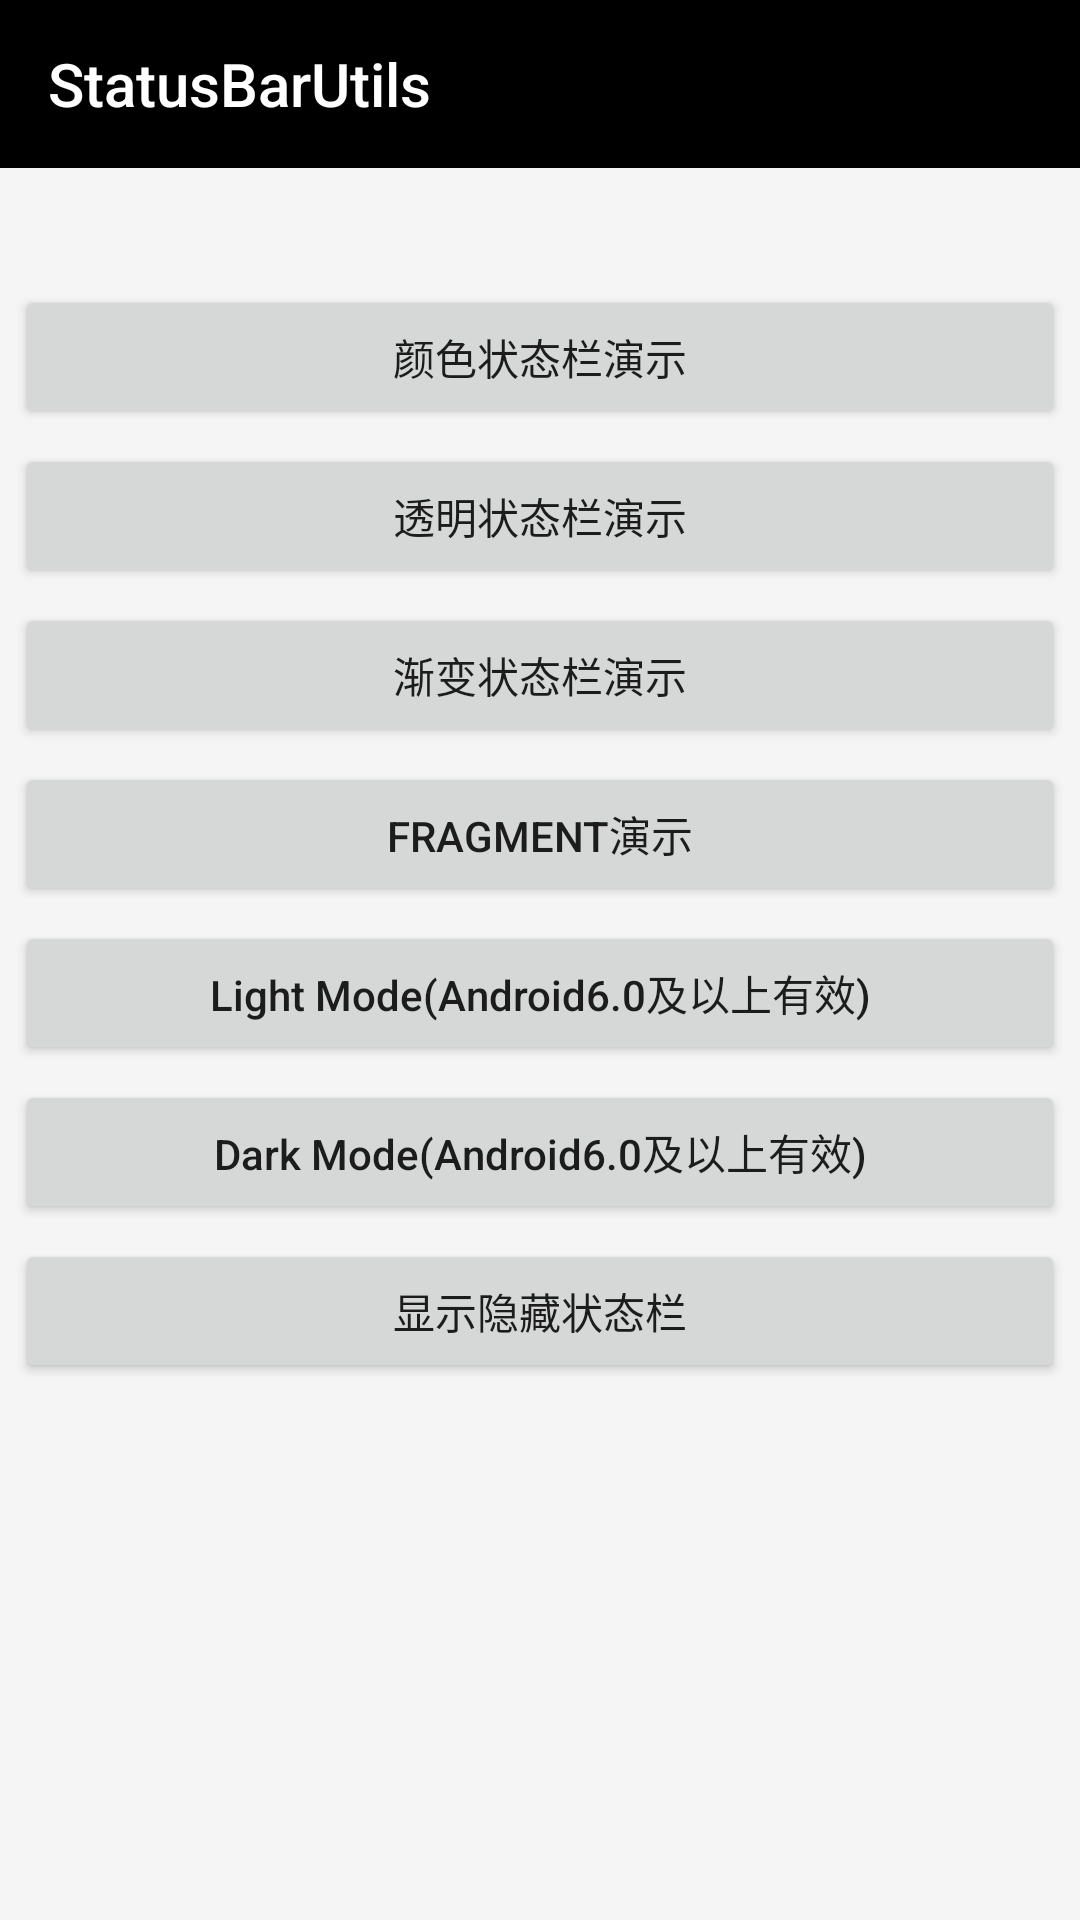

Android layout source for this screen:
<!-- AndroidManifest.xml: application theme AppTheme -->
<!-- res/layout/activity_main.xml -->
<?xml version="1.0" encoding="utf-8"?>
<LinearLayout xmlns:android="http://schemas.android.com/apk/res/android"
    xmlns:app="http://schemas.android.com/apk/res-auto"
    android:layout_width="match_parent"
    android:layout_height="match_parent"
    android:orientation="vertical">

    <android.support.v7.widget.Toolbar
        android:id="@+id/main_activity_tool_bar"
        android:layout_width="match_parent"
        android:layout_height="?attr/actionBarSize"
        android:background="@color/color_black"
        app:title="@string/app_name"
        app:titleTextColor="@color/color_white" />

    <android.support.v4.widget.NestedScrollView
        android:layout_width="match_parent"
        android:layout_height="match_parent">

        <LinearLayout
            android:layout_width="match_parent"
            android:layout_height="match_parent"
            android:orientation="vertical"
            android:padding="5dp">

            <TextView
                android:id="@+id/main_activity_device_info"
                android:layout_width="match_parent"
                android:layout_height="wrap_content"
                android:padding="5dp"
                android:textAllCaps="false" />

            <Button
                android:id="@+id/main_activity_skip_color"
                android:layout_width="match_parent"
                android:layout_height="wrap_content"
                android:layout_marginTop="5dp"
                android:text="@string/text_color" />

            <Button
                android:id="@+id/main_activity_skip_transparent"
                android:layout_width="match_parent"
                android:layout_height="wrap_content"
                android:layout_marginTop="5dp"
                android:text="@string/text_translucent" />

            <Button
                android:id="@+id/main_activity_skip_gradient"
                android:layout_width="match_parent"
                android:layout_height="wrap_content"
                android:layout_marginTop="5dp"
                android:text="@string/text_gradient" />

            <Button
                android:id="@+id/main_activity_skip_fragment"
                android:layout_width="match_parent"
                android:layout_height="wrap_content"
                android:layout_marginTop="5dp"
                android:text="@string/text_fragment" />

            <Button
                android:id="@+id/main_activity_light_mode"
                android:layout_width="match_parent"
                android:layout_height="wrap_content"
                android:layout_marginTop="5dp"
                android:text="@string/text_light_mode"
                android:textAllCaps="false" />

            <Button
                android:id="@+id/main_activity_dark_mode"
                android:layout_width="match_parent"
                android:layout_height="wrap_content"
                android:layout_marginTop="5dp"
                android:text="@string/text_dark_mode"
                android:textAllCaps="false" />

            <Button
                android:id="@+id/main_activity_show_hide_status_bar"
                android:layout_width="match_parent"
                android:layout_height="wrap_content"
                android:layout_marginTop="5dp"
                android:text="@string/text_show_hide_status_bar"
                android:textAllCaps="false" />
        </LinearLayout>
    </android.support.v4.widget.NestedScrollView>
</LinearLayout>
<!-- resources referenced by this layout -->
<resources>
  <color name="color_black">#000000</color>
  <color name="color_white">#FFFFFF</color>
  <string name="app_name">StatusBarUtils</string>
  <string name="text_color">颜色状态栏演示</string>
  <string name="text_dark_mode">Dark Mode(Android6.0及以上有效)</string>
  <string name="text_fragment">Fragment演示</string>
  <string name="text_gradient">渐变状态栏演示</string>
  <string name="text_light_mode">Light Mode(Android6.0及以上有效)</string>
  <string name="text_show_hide_status_bar">显示隐藏状态栏</string>
  <string name="text_translucent">透明状态栏演示</string>
  <style name="AppTheme" parent="Theme.AppCompat.Light.DarkActionBar">
          
          <item name="colorPrimary">@color/colorPrimary</item>
          <item name="colorPrimaryDark">@color/colorPrimaryDark</item>
          <item name="colorAccent">@color/colorAccent</item>
  
          <item name="windowActionBar">false</item>
          <item name="windowNoTitle">true</item>
          <item name="android:windowBackground">@color/color_background</item>
      </style>
  <color name="colorPrimary">#008577</color>
  <color name="colorPrimaryDark">#00574B</color>
  <color name="colorAccent">#D81B60</color>
  <color name="color_background">#F5F5F5</color>
</resources>
